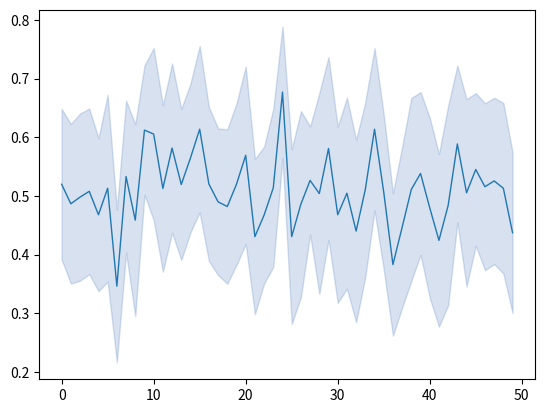

The script that saved this image:
import numpy as np
import matplotlib.pyplot as plt


def get_means(ls, chunk_length):
    groups = [ls[x:x+chunk_length] for x in range(0, len(ls), chunk_length)]
    means_list = [sum(group)/len(group) for group in groups]
    return np.asarray(means_list)


def get_STDs(ls, chunk_length):
    groups = [ls[x:x+chunk_length] for x in range(0, len(ls), chunk_length)]
    std_list = [np.std(group) for group in groups]
    return np.asarray(std_list)


def plot_mean_with_std(ls, chunk_length, **kwargs):
    scale = 1
    for key, value in kwargs.items():
        if key=='scale':
            scale = value
    means = get_means(ls, chunk_length)
    stds = get_STDs(ls, chunk_length)
    # plt.plot(means - scale*stds, lw=0.5, c='#396AB1')
    # plt.plot(means + scale*stds, lw=0.5, c='#396AB1')
    plt.fill_between(range(len(means)),means - scale*stds, means + scale*stds, color='#396AB1', alpha=0.2)
    plt.plot(means, lw=1)
    plt.show()


plot_mean_with_std(np.random.uniform(size=1000), 20, scale=.5)
